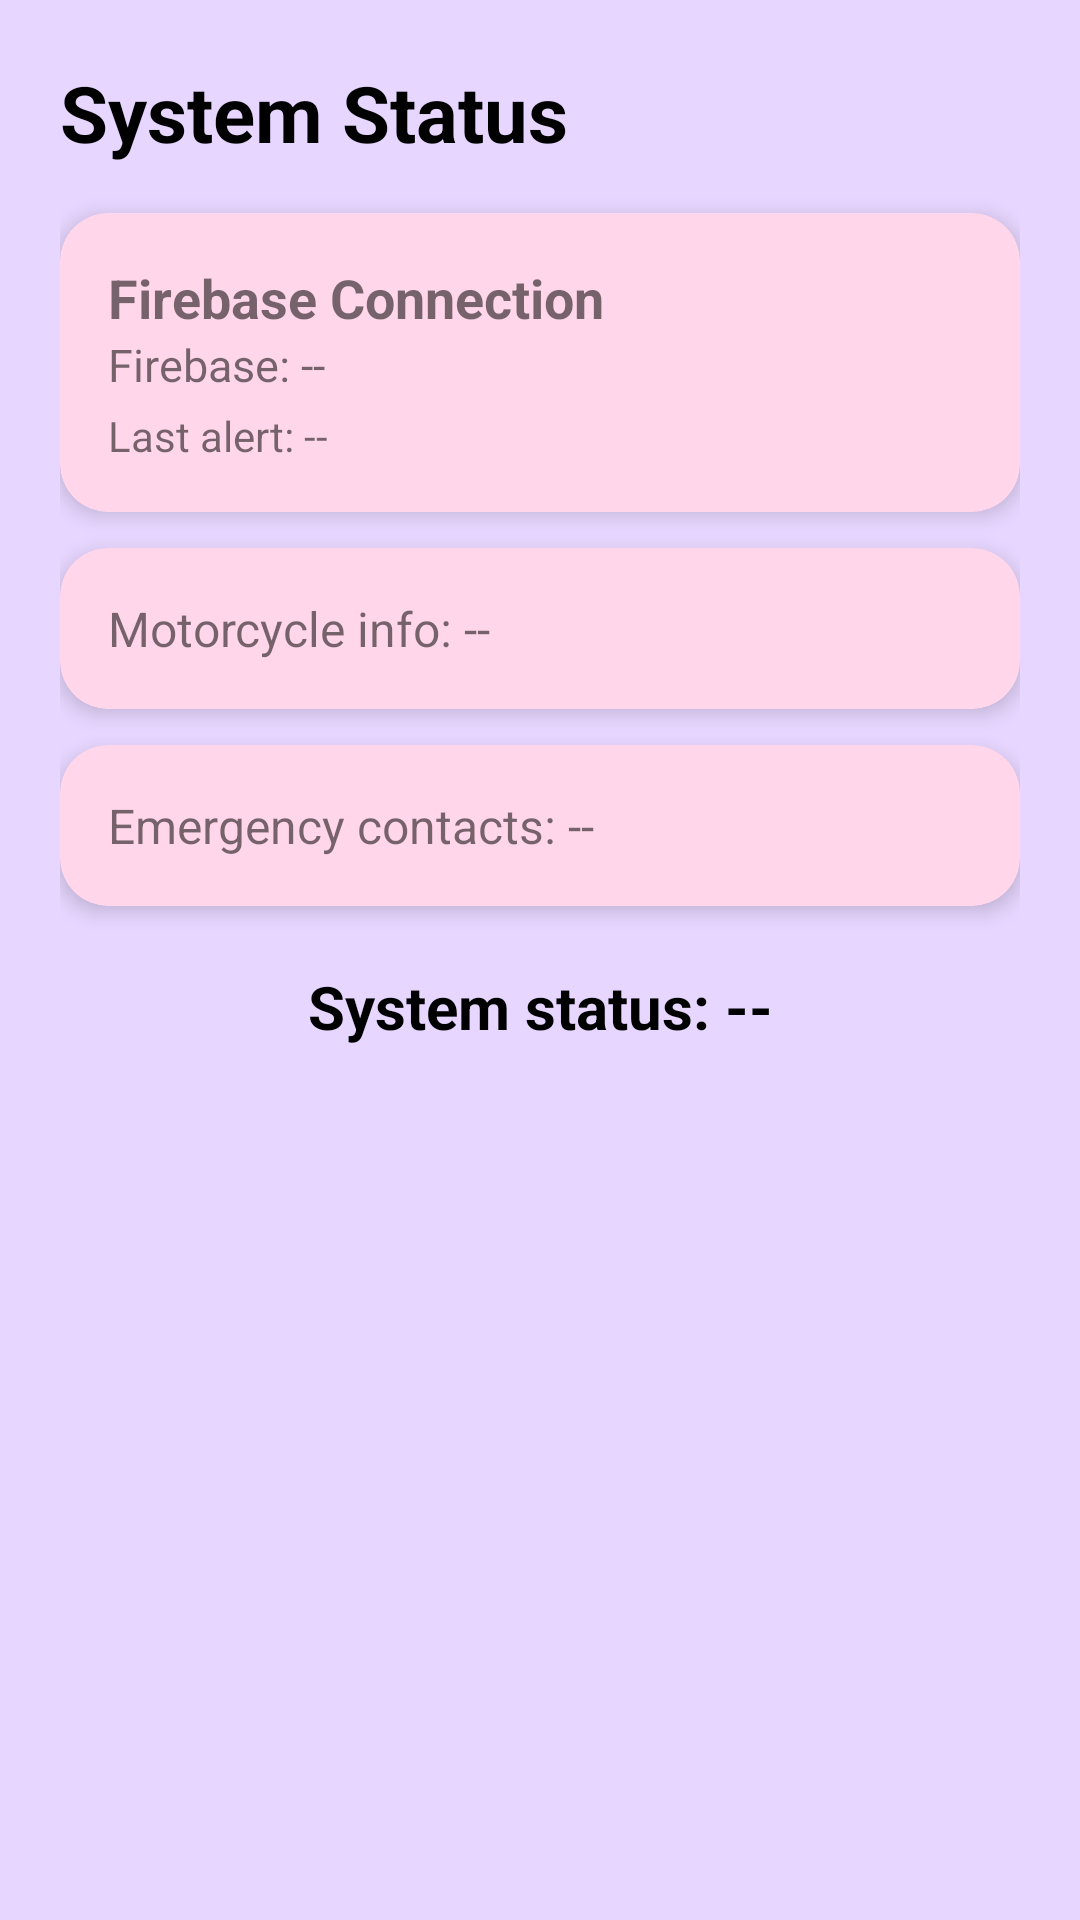

Reconstruct the res/layout file that produces this screen, plus the resources it refers to.
<!-- AndroidManifest.xml: application theme Theme.MotorcycleAlertReceiver -->
<!-- res/layout/fragment_system_status.xml -->
<?xml version="1.0" encoding="utf-8"?>

<ScrollView xmlns:android="http://schemas.android.com/apk/res/android"
    xmlns:app="http://schemas.android.com/apk/res-auto"
    android:layout_width="match_parent"
    android:layout_height="match_parent"
    android:padding="20dp"
    android:background="@color/pastelLavender">

    <LinearLayout
        android:layout_width="match_parent"
        android:layout_height="wrap_content"
        android:orientation="vertical">

        
        <TextView
            android:layout_width="match_parent"
            android:layout_height="wrap_content"
            android:text="System Status"
            android:textSize="26sp"
            android:textStyle="bold"
            android:textColor="@color/black"
            android:layout_marginBottom="16dp" />

        
        <com.google.android.material.card.MaterialCardView
            android:layout_width="match_parent"
            android:layout_height="wrap_content"
            app:cardBackgroundColor="@color/pastelPink"
            android:layout_marginBottom="12dp"
            app:cardCornerRadius="16dp"
            app:cardElevation="4dp">

            <LinearLayout
                android:layout_width="match_parent"
                android:layout_height="wrap_content"
                android:orientation="vertical"
                android:padding="16dp">

                <TextView
                    android:layout_width="match_parent"
                    android:layout_height="wrap_content"
                    android:text="Firebase Connection"
                    android:textSize="18sp"
                    android:textStyle="bold" />

                <TextView
                    android:id="@+id/txtFirebaseStatus"
                    android:layout_width="match_parent"
                    android:layout_height="wrap_content"
                    android:text="Firebase: --"
                    android:textSize="15sp" />

                <TextView
                    android:id="@+id/txtLastAlert"
                    android:layout_width="match_parent"
                    android:layout_height="wrap_content"
                    android:text="Last alert: --"
                    android:textSize="14sp"
                    android:layout_marginTop="4dp" />
            </LinearLayout>
        </com.google.android.material.card.MaterialCardView>

        
        <com.google.android.material.card.MaterialCardView
            android:layout_width="match_parent"
            android:layout_height="wrap_content"
            app:cardBackgroundColor="@color/pastelPink"
            android:layout_marginBottom="12dp"
            app:cardCornerRadius="16dp"
            app:cardElevation="4dp">

            <TextView
                android:id="@+id/txtMotorcycleStatus"
                android:layout_width="match_parent"
                android:layout_height="wrap_content"
                android:padding="16dp"
                android:text="Motorcycle info: --"
                android:textSize="16sp" />
        </com.google.android.material.card.MaterialCardView>

        
        <com.google.android.material.card.MaterialCardView
            android:layout_width="match_parent"
            android:layout_height="wrap_content"
            app:cardBackgroundColor="@color/pastelPink"
            android:layout_marginBottom="20dp"
            app:cardCornerRadius="16dp"
            app:cardElevation="4dp">

            <TextView
                android:id="@+id/txtContactsStatus"
                android:layout_width="match_parent"
                android:layout_height="wrap_content"
                android:padding="16dp"
                android:text="Emergency contacts: --"
                android:textSize="16sp" />
        </com.google.android.material.card.MaterialCardView>

        
        <TextView
            android:id="@+id/txtOverallStatus"
            android:layout_width="match_parent"
            android:layout_height="wrap_content"
            android:text="System status: --"
            android:textColor="@color/black"
            android:textSize="20sp"
            android:textStyle="bold"
            android:gravity="center" />

    </LinearLayout>
</ScrollView>
<!-- resources referenced by this layout -->
<resources>
  <color name="black">#000000</color>
  <color name="pastelLavender">#E7D6FF</color>
  <color name="pastelPink">#FFD6EA</color>
  <style name="Theme.MotorcycleAlertReceiver" parent="Theme.MaterialComponents.DayNight.NoActionBar">
          
          <item name="colorPrimary">@color/purple_500</item>
          <item name="colorOnPrimary">@color/white</item>
          <item name="android:navigationBarColor">@color/white</item>
  
      </style>
  <color name="purple_500">#6200EE</color>
  <color name="white">#FFFFFF</color>
</resources>
